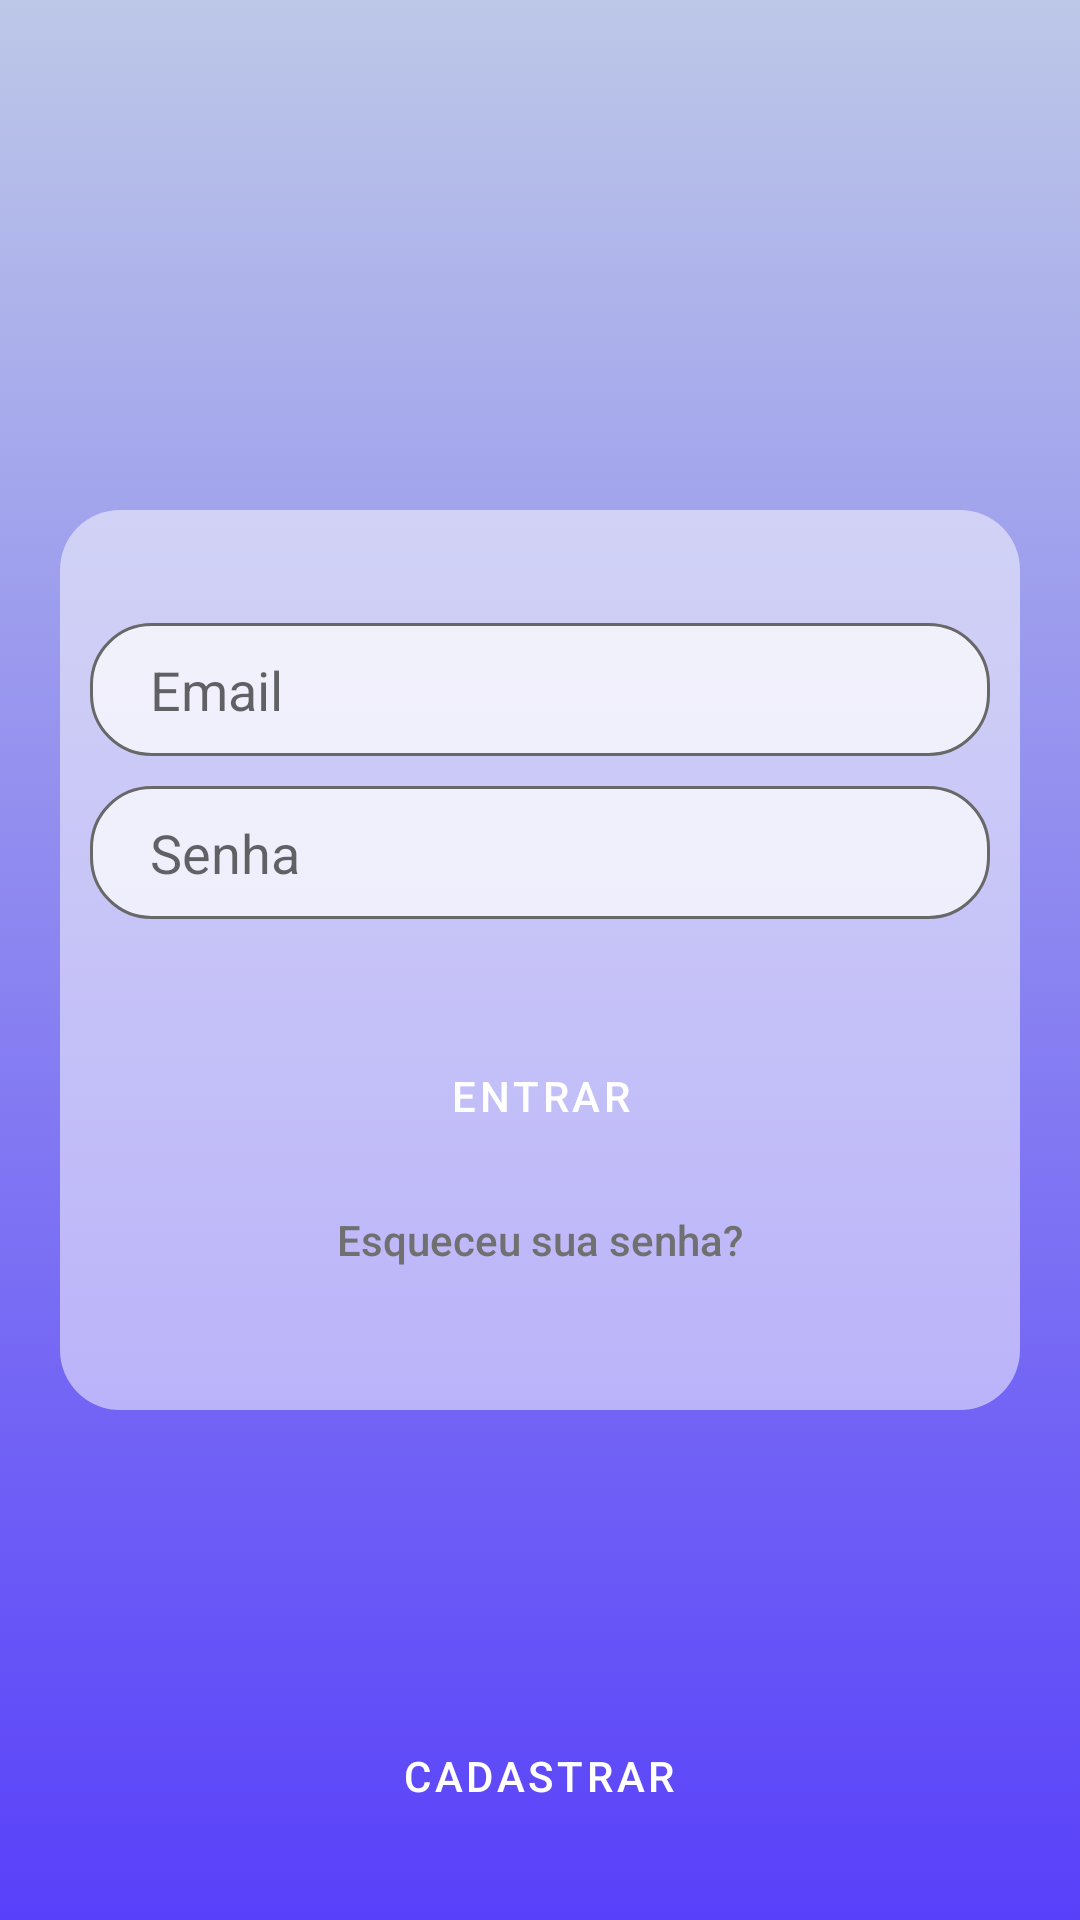

Here is an Android app screen rendered from its layout file. Give the layout XML and the strings, colors and styles it references.
<!-- AndroidManifest.xml: application theme Theme.AchadosPerdidos -->
<!-- res/layout/activity_main.xml -->
<?xml version="1.0" encoding="utf-8"?>
<androidx.constraintlayout.widget.ConstraintLayout xmlns:android="http://schemas.android.com/apk/res/android"
    xmlns:app="http://schemas.android.com/apk/res-auto"
    xmlns:tools="http://schemas.android.com/tools"
    android:layout_width="match_parent"
    android:layout_height="match_parent"
    android:background="@drawable/gradient"
    tools:context=".activities.MainActivity">

    <LinearLayout
        android:id="@+id/linearLayout"
        android:layout_width="match_parent"
        android:layout_height="300dp"
        android:layout_margin="20dp"
        android:background="@drawable/radius_container"
        android:gravity="center"
        android:orientation="vertical"
        app:layout_constraintBottom_toBottomOf="parent"
        app:layout_constraintTop_toTopOf="parent"
        tools:layout_editor_absoluteX="20dp">

        <EditText
            android:id="@+id/editTextTextPersonName"
            android:layout_width="300dp"
            android:layout_height="wrap_content"
            android:layout_margin="5dp"
            android:background="@drawable/radius"
            android:ems="10"
            android:hint="Email"
            android:inputType="textPersonName"
            android:paddingLeft="20dp"
            android:paddingTop="10dp"
            android:paddingRight="5dp"
            android:paddingBottom="10dp" />

        <EditText
            android:id="@+id/editTextTextPassword"
            android:layout_width="300dp"
            android:layout_height="wrap_content"
            android:layout_margin="5dp"
            android:background="@drawable/radius"
            android:ems="10"
            android:hint="Senha"
            android:inputType="textPassword"
            android:paddingLeft="20dp"
            android:paddingTop="10dp"
            android:paddingRight="5dp"
            android:paddingBottom="10dp" />

        <Button
            android:onClick="logar"
            android:id="@+id/entrar"
            android:layout_width="300dp"
            android:layout_height="wrap_content"
            android:layout_marginTop="30dp"
            style="@style/MyButton"
            android:padding="10dp"
            android:text="Entrar"
            android:backgroundTint="@color/firstblue"
            android:textColor="@color/white"
        />

        <Button
            android:onClick="abrirRecuperarSenha"
            android:id="@+id/recuperar_senha"
            android:layout_width="300dp"
            android:layout_height="wrap_content"
            android:padding="0dp"
            android:text="Esqueceu sua senha?"
            android:textAllCaps="false"
            android:textColor="#707070"
            android:background="@color/transparent"
        />

    </LinearLayout>

    <Button
        android:id="@+id/cadastrar_button"
        style="@style/MyButton"
        android:layout_width="300dp"
        android:layout_height="wrap_content"
        android:layout_marginStart="46dp"
        android:layout_marginTop="568dp"
        android:layout_marginEnd="47dp"
        android:backgroundTint="@color/secondblue"
        android:gravity="center"
        android:onClick="abrirCadastrar"
        android:text="Cadastrar"
        android:textColor="@color/white"
        app:layout_constraintEnd_toEndOf="parent"
        app:layout_constraintStart_toStartOf="parent"
        app:layout_constraintTop_toTopOf="parent" />

</androidx.constraintlayout.widget.ConstraintLayout>
<!-- resources referenced by this layout -->
<resources>
  <color name="firstblue">#3058A6</color>
  <color name="secondblue">#072E7A</color>
  <color name="transparent">#00FFFFFF</color>
  <color name="white">#FFFFFFFF</color>
  <!-- drawable gradient (drawable) -->
  <?xml version="1.0" encoding="utf-8"?>
  <selector xmlns:android="http://schemas.android.com/apk/res/android">
      <item>
      <shape
          xmlns:android="http://schemas.android.com/apk/res/android">
  
          <gradient
              android:endColor="#BDC8E8"
              android:startColor="#5840FA"
              android:angle="90"
              android:type="linear"
              />
      </shape>
  </item>
  </selector>
  <!-- drawable radius (drawable) -->
  <shape xmlns:android="http://schemas.android.com/apk/res/android">
      <stroke
          android:width="1dp"
          android:color="#686868" />
  
      <solid android:color="#B7FFFFFF" />
  
      <corners
          android:radius="20dp"/>
  </shape>
  <!-- drawable radius_container (drawable) -->
  <shape xmlns:android="http://schemas.android.com/apk/res/android">
      <solid android:color="#83FFFFFF" />
  
      <corners
          android:radius="20dp"/>
  </shape>
  <style name="MyButton" parent="Widget.MaterialComponents.Button.OutlinedButton">
          <item name="shapeAppearanceOverlay">@style/MyShapeAppearance</item>
      </style>
  <style name="Theme.AchadosPerdidos" parent="Theme.MaterialComponents.DayNight.DarkActionBar">
          
          <item name="colorPrimary">@color/purple_500</item>
          <item name="colorPrimaryVariant">@color/purple_700</item>
          <item name="colorOnPrimary">@color/white</item>
          
          <item name="colorSecondary">@color/teal_200</item>
          <item name="colorSecondaryVariant">@color/teal_700</item>
          <item name="colorOnSecondary">@color/black</item>
          
          <item name="android:statusBarColor" tools:targetApi="l">?attr/colorPrimaryVariant</item>
          
      </style>
  <style name="MyShapeAppearance">
          <item name="cornerFamily">rounded</item>
          <item name="cornerSizeTopLeft">20dp</item>
          <item name="cornerSizeBottomLeft">20dp</item>
          <item name="cornerSizeTopRight">20dp</item>
          <item name="cornerSizeBottomRight">20dp</item>
          <item name="backgroundColor">#FFFFFF</item>
      </style>
  <color name="purple_500">#FF6200EE</color>
  <color name="purple_700">#FF3700B3</color>
  <color name="teal_200">#FF03DAC5</color>
  <color name="teal_700">#FF018786</color>
  <color name="black">#FF000000</color>
</resources>
